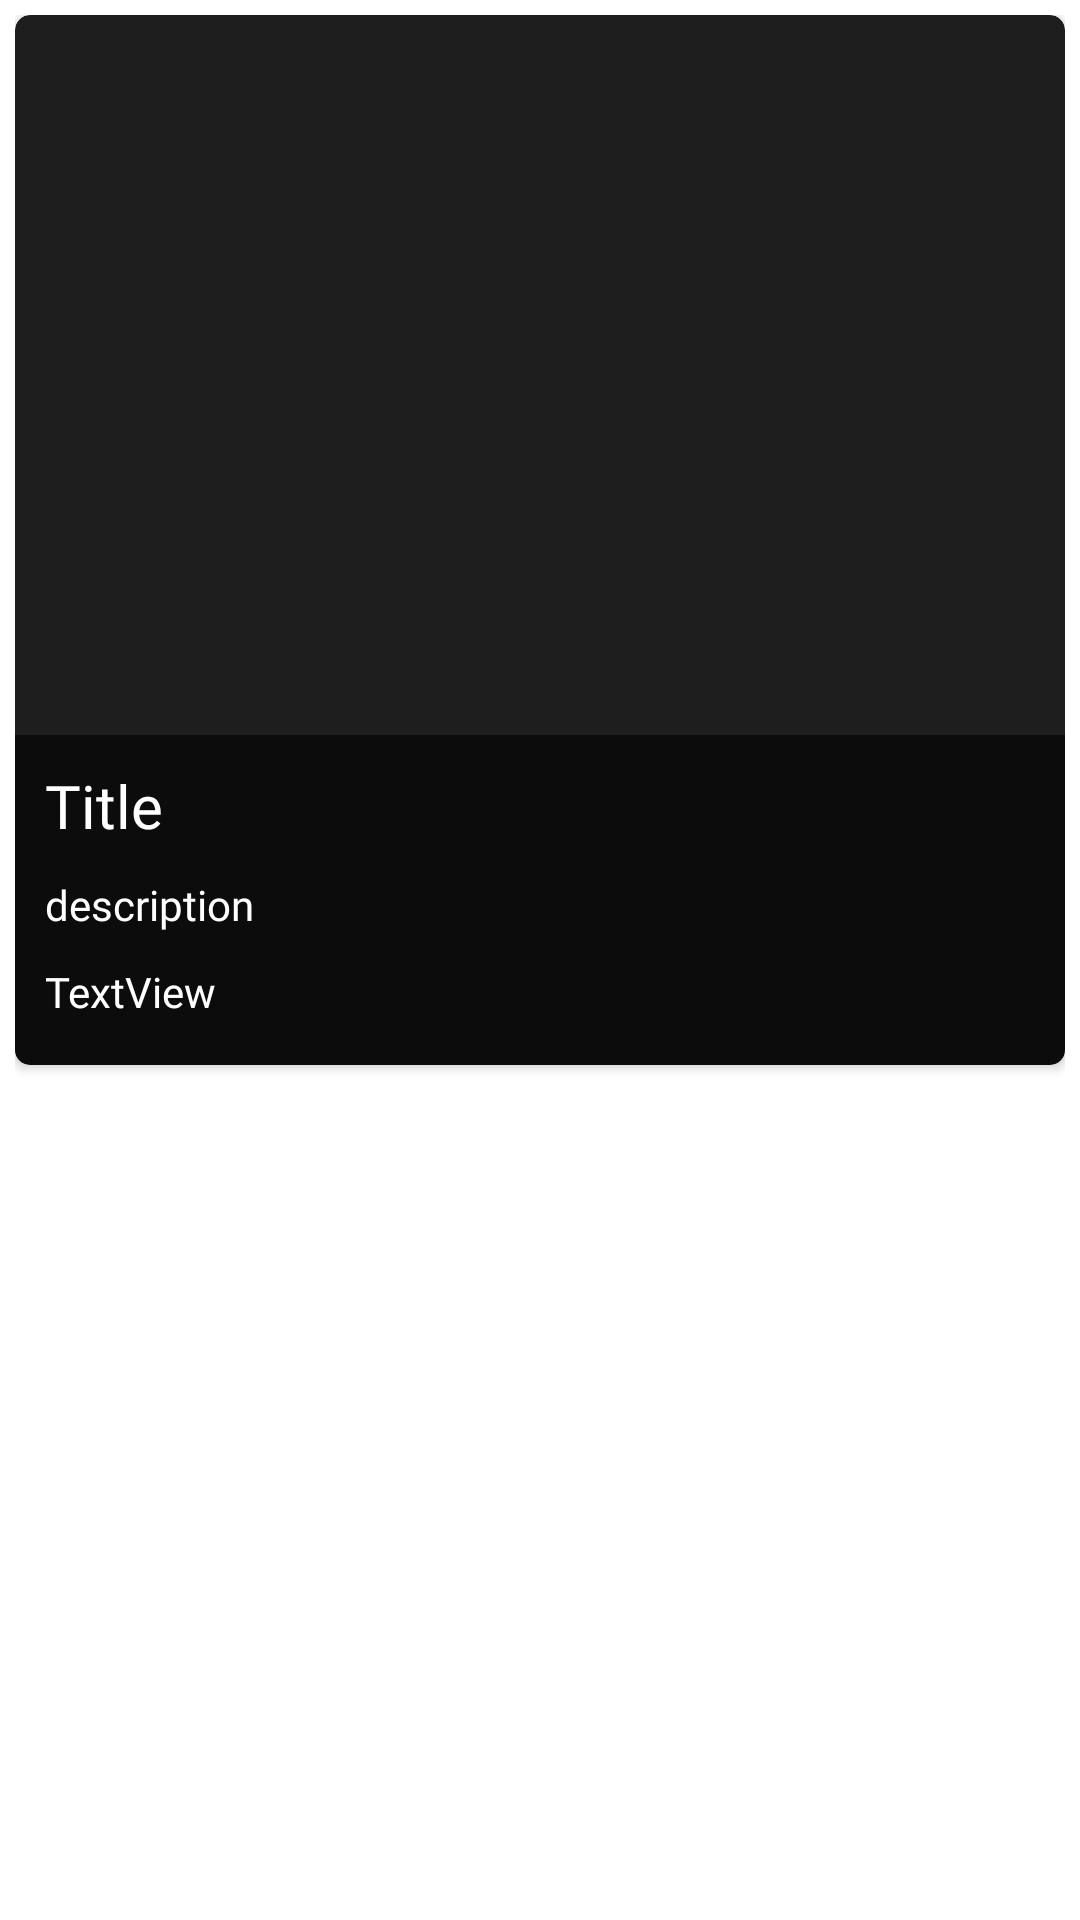

This screen was rendered from an Android layout file. Write that file and the resources it references.
<!-- AndroidManifest.xml: application theme AppTheme -->
<!-- res/layout/data_raw.xml -->
<?xml version="1.0" encoding="utf-8"?>
<LinearLayout xmlns:android="http://schemas.android.com/apk/res/android"
    xmlns:app="http://schemas.android.com/apk/res-auto"
    xmlns:tools="http://schemas.android.com/tools"
    android:id="@+id/_lin"
    android:layout_width="match_parent"
    android:layout_height="wrap_content"
    android:orientation="vertical"
    android:padding="5dp">


    <androidx.cardview.widget.CardView
        android:layout_width="match_parent"
        android:layout_height="350dp"
        app:cardBackgroundColor="#1E1E1E"
        app:cardCornerRadius="5dp">

        <androidx.constraintlayout.widget.ConstraintLayout
            android:layout_width="match_parent"
            android:layout_height="match_parent">
            

            <ImageView
                android:id="@+id/_image"
                android:layout_width="match_parent"
                android:layout_height="match_parent"
                android:scaleType="fitXY" />

            <LinearLayout
                android:id="@+id/_linear"
                android:layout_width="match_parent"
                android:layout_height="wrap_content"
                android:background="#9000"
                android:orientation="vertical"
                app:layout_constraintBottom_toBottomOf="@+id/_image"
                app:layout_constraintEnd_toEndOf="parent"
                app:layout_constraintStart_toStartOf="parent"
                tools:ignore="MissingConstraints">

                <TextView
                    android:id="@+id/_title"
                    android:layout_width="match_parent"
                    android:layout_height="wrap_content"
                    android:layout_marginHorizontal="10dp"
                    android:layout_marginTop="10dp"
                    android:fontFamily="@font/pro"
                    android:text="Title"
                    android:textColor="#fff"
                    android:textSize="20dp" />

                <TextView
                    android:id="@+id/_description"
                    style="@style/a"
                    android:maxLines="2"
                    android:text="description" />

                <TextView
                    android:id="@+id/textView"
                    style="@style/a"
                    android:layout_width="match_parent"
                    android:layout_height="wrap_content"
                    android:text="TextView" />

                <LinearLayout
                    android:layout_width="match_parent"
                    android:layout_height="wrap_content"
                    android:layout_gravity="right"
                    android:layout_marginHorizontal="10dp"
                    android:layout_marginBottom="5dp"
                    android:gravity="right"
                    android:orientation="horizontal">

                    <ImageView
                        android:layout_width="wrap_content"
                        android:layout_height="wrap_content"
                        android:layout_marginTop="10dp"

                        android:src="@drawable/ic_baseline_location_on_24" />


                </LinearLayout>


            </LinearLayout>


        </androidx.constraintlayout.widget.ConstraintLayout>


    </androidx.cardview.widget.CardView>

</LinearLayout>
<!-- resources referenced by this layout -->
<resources>
  <style name="a">
          <item name="android:layout_width">match_parent</item>
          <item name="android:layout_height">wrap_content</item>
          <item name="android:layout_marginHorizontal">10dp</item>
          <item name="android:layout_marginTop">10dp</item>
          <item name="android:fontFamily">@font/pro</item>
          <item name="android:textColor">#fff</item>
          <item name="android:textSize">14dp</item>
      </style>
  <style name="AppTheme" parent="Theme.MaterialComponents.Light">
          
          <item name="colorPrimary">@color/colorPrimary</item>
          <item name="colorPrimaryDark">@color/colorPrimaryDark</item>
          <item name="colorAccent">@color/colorAccent</item>
          <item name="android:statusBarColor">@color/colorAccent</item>
  
      </style>
  <color name="colorPrimary">#C56E00</color>
  <color name="colorPrimaryDark">#C56E00</color>
  <color name="colorAccent">#C56E00</color>
</resources>
